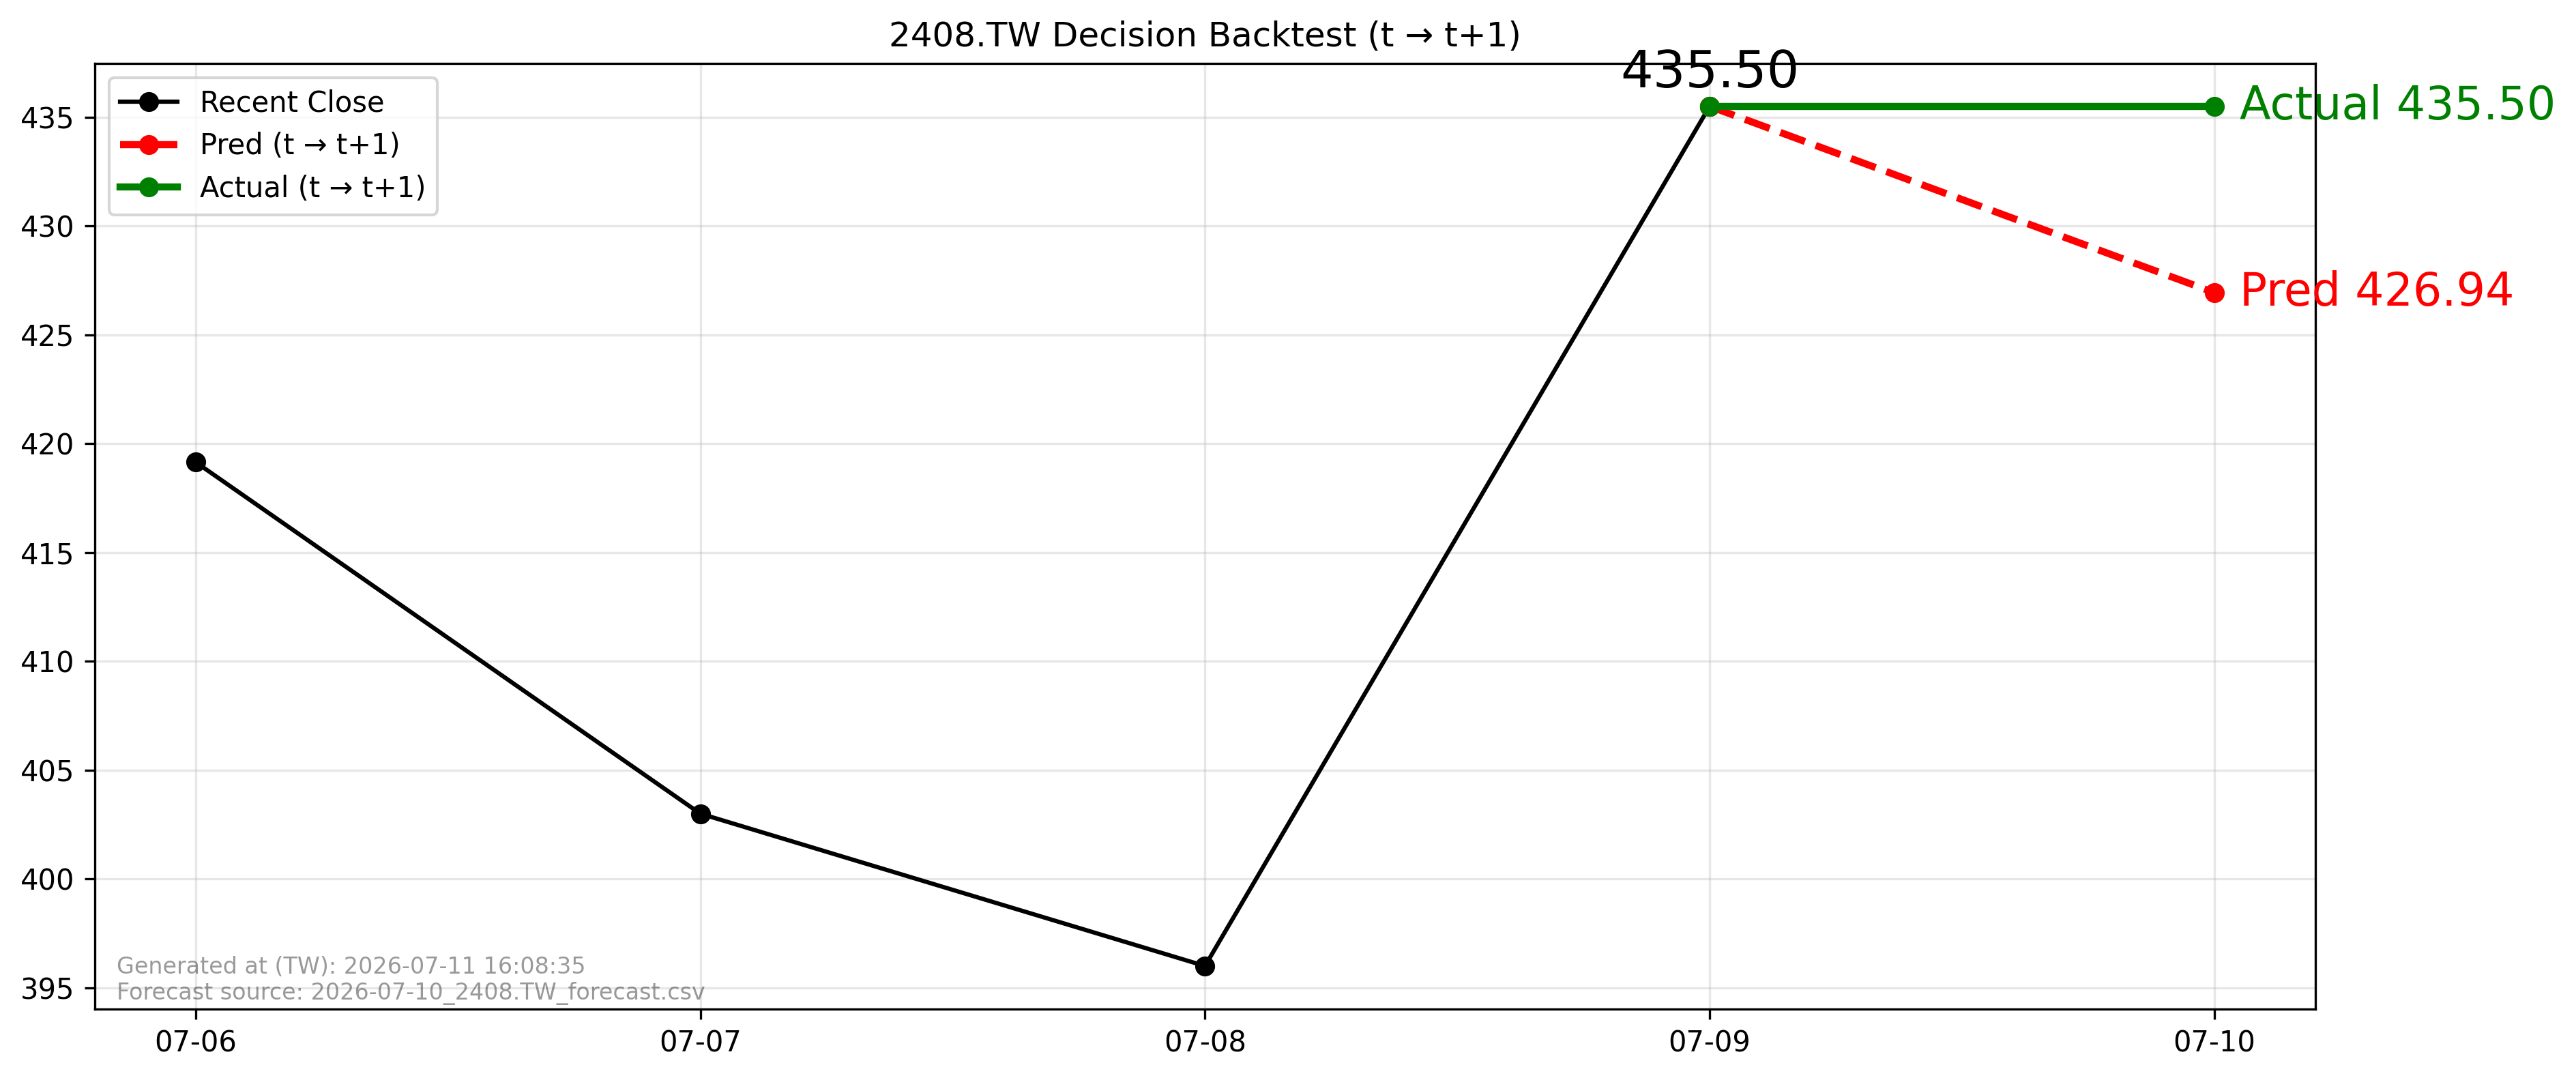

Source data for this figure (header and first rows):
forecast_file, forecast_asof_date, t, t1, close_t, pred_t1, actual_t1, direction_pred, direction_actual, aligned
2026-07-10_2408.TW_forecast.csv, 2026-07-10, 2026-07-09, 2026-07-10, 435.5, 426.9, 435.5, -1, 0, True
